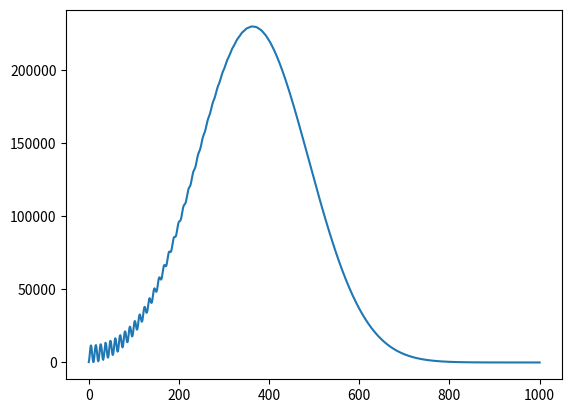

Python code for this plot:
# -*- coding: utf-8 -*-
"""
Created on Sun Jun 25 07:52:10 2017

[redacted]
"""

import numpy as np
import matplotlib.pyplot as plt
from numpy.linalg import solve

# constants
h = 1e-18 # s, time step
hbar = 1.055e-34 # Planck's constant in Js/rad
m = 9.109e-31 # mass of electron in kg
sig = 1e-10 # std dev wave function in m
L = 1e-8 # width of box in m 
k = 5e10 # wave vector in m-1
N = 1000 # number of spatial steps
a = L/N
x0 = L/2.0
cnst = np.pi*np.pi*hbar/(2.0*m*L*L) #problem here not the right k!

# initial wave function
psi = np.empty(N+1,complex)
psinew = np.empty(N+1,complex)
psi[0] = 0.0
psi[N] = 0.0
for ii in range(1,N):
    x = ii*a
    exponent = -(x-x0)*(x-x0)/(2*sig*sig)
    psi[ii] = np.exp(exponent)*np.exp(1j*k*x)
 
realpsi = psi.real
imagpsi =  psi.imag
 
c = np.arange(N+1)

#Discrete sine transform
#Scipy has dst and idst
from scipy import fftpack

alpha = fftpack.dst(realpsi)
eta = fftpack.dst(imagpsi)

#pick a time
t = 1500.0*h
coeffr = np.empty(N+1,float)
coeffr = alpha*np.cos(cnst*c*c*t) - eta*np.sin(cnst*c*c*t)

psiratt = np.empty(N+1,float)
psiratt = fftpack.idst(coeffr)

coeffi = np.empty(N+1,float)
coeffi = alpha*np.sin(cnst*c*c*t) + eta*np.cos(cnst*c*c*t)

psiiatt = np.empty(N+1,float)
psiiatt = fftpack.idst(coeffi)

psiatt = np.empty(N+1,complex)
psiatt = psiratt +1j*psiiatt

temp = abs(psiatt)

plt.plot(temp*temp)  
#plt.plot(imagpsi)   
#plt.xlabel("x")
#plt.ylabel("psi")
plt.show()


